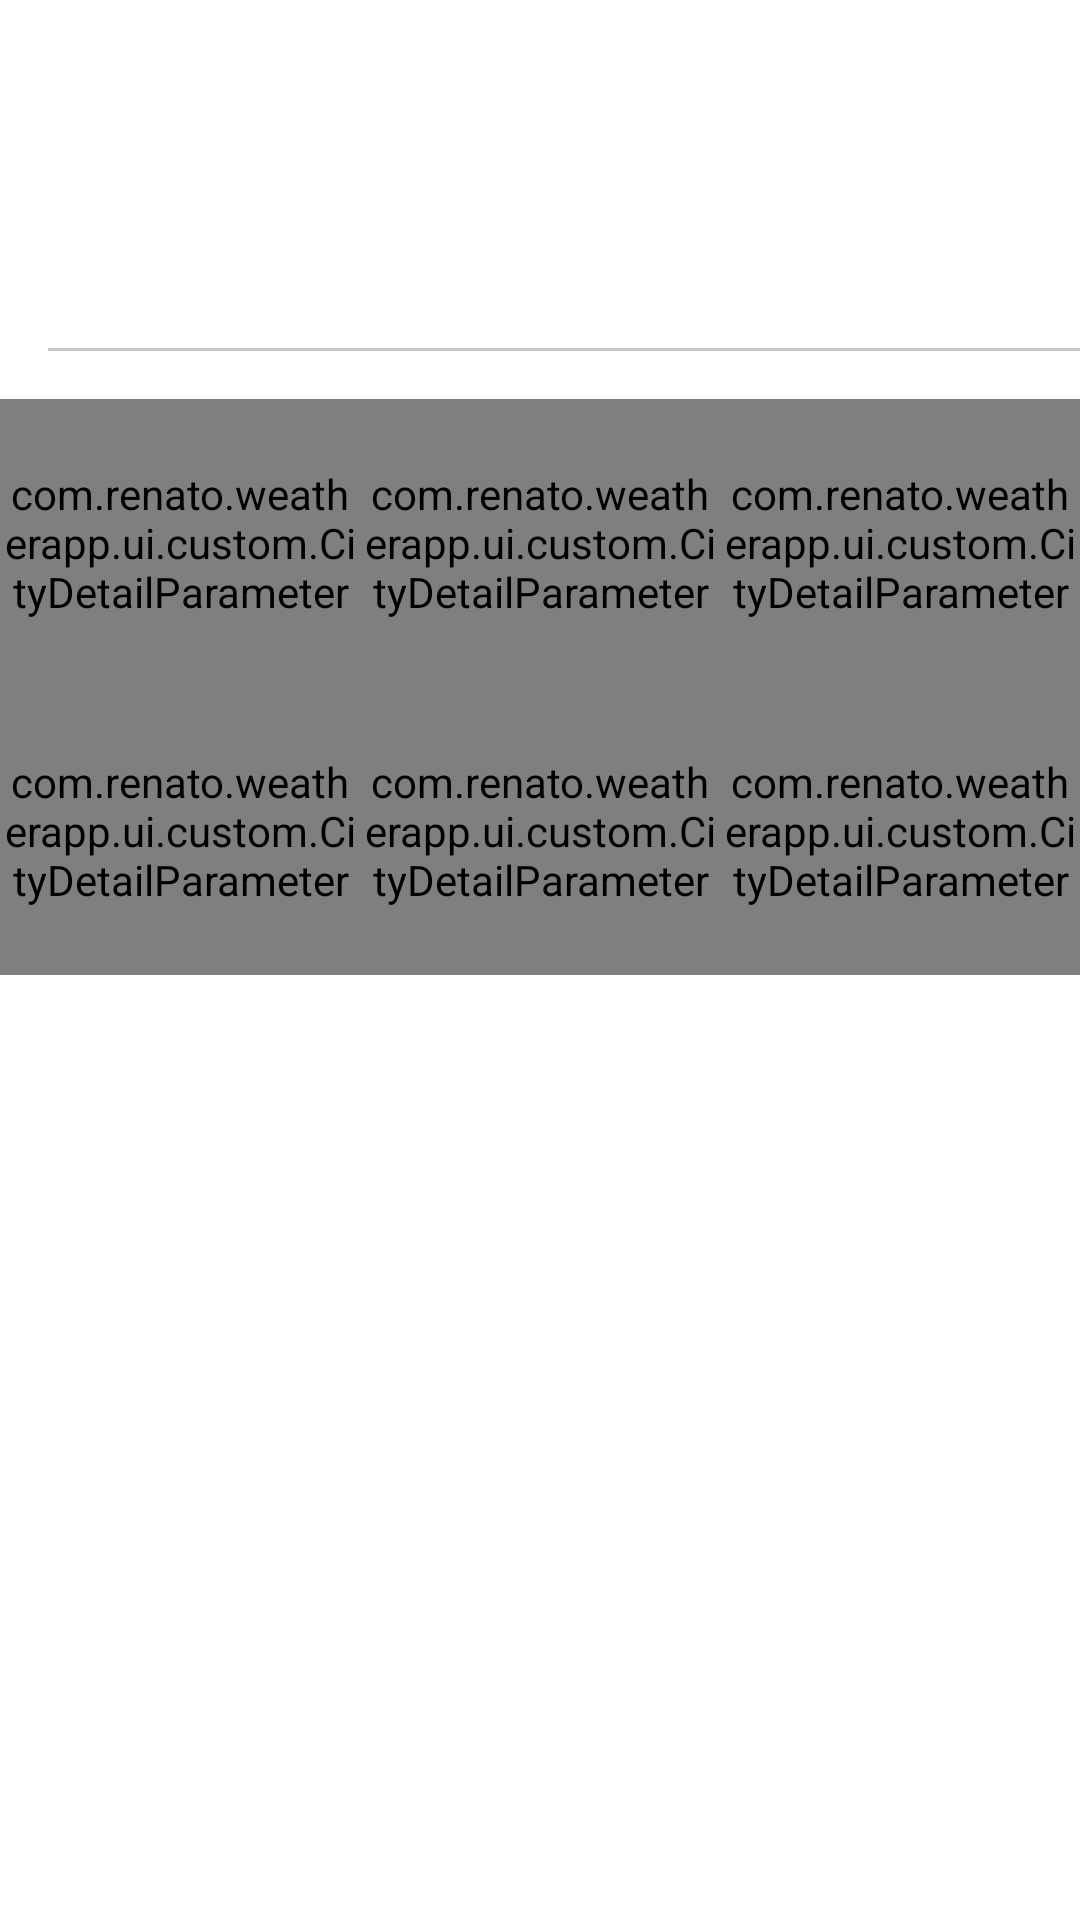

Write the Android layout XML for this screen, with the resource values it uses.
<!-- AndroidManifest.xml: application theme Theme.WeatherAppSofaScore -->
<!-- res/layout/city_detail_head.xml -->
<?xml version="1.0" encoding="utf-8"?>
<androidx.constraintlayout.widget.ConstraintLayout xmlns:android="http://schemas.android.com/apk/res/android"
    android:layout_width="match_parent"
    android:layout_height="wrap_content"
    xmlns:custom="http://schemas.android.com/apk/res-auto"
    xmlns:app="http://schemas.android.com/apk/res-auto"
    android:background="?attr/surface_surface_1">

    <include
        layout="@layout/city_detail_basic"
        android:id="@+id/basic_info"
        android:layout_width="match_parent"
        android:layout_height="wrap_content"
        app:layout_constraintStart_toStartOf="parent"
        app:layout_constraintTop_toTopOf="parent"
        app:layout_constraintEnd_toEndOf="parent" />

    <com.google.android.material.divider.MaterialDivider
        android:id="@+id/separator"
        android:layout_width="match_parent"
        android:layout_height="1dp"
        android:layout_marginStart="16dp"
        app:dividerColor="@color/neutrals_n_lv_3"
        app:layout_constraintTop_toBottomOf="@+id/basic_info"
        app:layout_constraintBottom_toTopOf="@id/wind_parameter"
        app:layout_constraintStart_toStartOf="parent" />


    <com.renato.weatherapp.ui.custom.CityDetailParameter
        android:id="@+id/temperature_parameter"
        android:layout_width="120dp"
        android:layout_height="96dp"
        custom:parameterTitle="@string/minMax"
        custom:parameterIcon="@drawable/ic_thermostat"
        android:layout_marginTop="16dp"
        app:layout_constraintTop_toBottomOf="@id/separator"
        app:layout_constraintStart_toStartOf="parent"
        app:layout_constraintEnd_toStartOf="@+id/wind_parameter" />

    <com.renato.weatherapp.ui.custom.CityDetailParameter
        android:id="@+id/wind_parameter"
        android:layout_width="120dp"
        android:layout_height="96dp"
        custom:parameterTitle="@string/wind"
        custom:parameterIcon="@drawable/ic_wind"
        android:layout_marginTop="16dp"
        app:layout_constraintTop_toBottomOf="@id/separator"
        app:layout_constraintStart_toEndOf="@id/temperature_parameter"
        app:layout_constraintEnd_toStartOf="@+id/humidity_parameter" />

    <com.renato.weatherapp.ui.custom.CityDetailParameter
        android:id="@+id/humidity_parameter"
        android:layout_width="120dp"
        android:layout_height="96dp"
        custom:parameterTitle="@string/humidity"
        custom:parameterIcon="@drawable/ic_humidity"
        android:layout_marginTop="16dp"
        app:layout_constraintEnd_toEndOf="parent"
        app:layout_constraintStart_toEndOf="@id/wind_parameter"
        app:layout_constraintTop_toBottomOf="@id/separator" />

    <com.renato.weatherapp.ui.custom.CityDetailParameter
        android:id="@+id/pressure_parameter"
        android:layout_width="120dp"
        android:layout_height="96dp"
        custom:parameterTitle="@string/pressure"
        custom:parameterIcon="@drawable/ic_pressure"
        app:layout_constraintTop_toBottomOf="@id/temperature_parameter"
        app:layout_constraintStart_toStartOf="parent"
        app:layout_constraintEnd_toStartOf="@+id/visibility_parameter" />

    <com.renato.weatherapp.ui.custom.CityDetailParameter
        android:id="@+id/visibility_parameter"
        android:layout_width="120dp"
        android:layout_height="96dp"
        custom:parameterTitle="@string/visibility"
        custom:parameterIcon="@drawable/ic_visibility"
        app:layout_constraintTop_toBottomOf="@id/wind_parameter"
        app:layout_constraintStart_toEndOf="@id/pressure_parameter"
        app:layout_constraintEnd_toStartOf="@+id/accuracy_parameter" />

    <com.renato.weatherapp.ui.custom.CityDetailParameter
        android:id="@+id/accuracy_parameter"
        android:layout_width="120dp"
        android:layout_height="96dp"
        custom:parameterTitle="@string/accuracy"
        custom:parameterIcon="@drawable/ic_accuracy"
        app:layout_constraintEnd_toEndOf="parent"
        app:layout_constraintStart_toEndOf="@id/visibility_parameter"
        app:layout_constraintTop_toBottomOf="@id/humidity_parameter" />


</androidx.constraintlayout.widget.ConstraintLayout>
<!-- res/layout/city_detail_basic.xml (included above) -->
<?xml version="1.0" encoding="utf-8"?>
<androidx.constraintlayout.widget.ConstraintLayout xmlns:android="http://schemas.android.com/apk/res/android"
    xmlns:app="http://schemas.android.com/apk/res-auto"
    xmlns:tools="http://schemas.android.com/tools"
    android:layout_width="match_parent"
    android:layout_height="wrap_content"
    android:background="?attr/surface_surface_1">

    <ImageView
        android:id="@+id/weatherImage"
        android:layout_width="66dp"
        android:layout_height="69dp"
        android:layout_marginTop="12dp"
        android:layout_marginEnd="16dp"
        android:layout_marginBottom="16dp"
        app:layout_constraintBottom_toBottomOf="parent"
        app:layout_constraintEnd_toEndOf="parent"
        app:layout_constraintTop_toTopOf="parent"
        app:layout_constraintVertical_bias="0.0" />

    <TextView
        android:id="@+id/temperatureText"
        style="@style/DisplayExtraLargeNLv1Center"
        android:textColor="?attr/neutrals_n_lv_1"
        android:layout_width="wrap_content"
        android:layout_height="wrap_content"
        android:layout_marginBottom="16dp"
        app:layout_constraintBottom_toBottomOf="parent"
        app:layout_constraintEnd_toStartOf="@+id/weatherImage"
        app:layout_constraintTop_toTopOf="parent"
        app:layout_constraintVertical_bias="0.0" />

    <TextView
        android:id="@+id/dateText"
        style="@style/HeadlineSmallNLv1Left"
        android:textColor="?attr/neutrals_n_lv_1"
        android:layout_width="144dp"
        android:layout_height="20dp"
        android:layout_marginStart="16dp"
        android:layout_marginTop="16dp"
        app:layout_constraintStart_toStartOf="parent"
        app:layout_constraintTop_toTopOf="parent" />

    <TextView
        android:id="@+id/timeDateText"
        style="@style/HeadlineSmallNLv1Left"
        android:textColor="?attr/neutrals_n_lv_1"
        android:layout_width="144dp"
        android:layout_height="20dp"
        android:layout_marginStart="16dp"
        android:layout_marginTop="4dp"
        app:layout_constraintStart_toStartOf="parent"
        app:layout_constraintTop_toBottomOf="@id/dateText" />

    <TextView
        android:id="@+id/descriptionText"
        style="@style/BodyMediumNLv2Left"
        android:textColor="?attr/neutrals_n_lv_2"
        android:layout_width="144dp"
        android:layout_height="20dp"
        android:layout_marginStart="16dp"
        android:layout_marginTop="4dp"
        android:layout_marginBottom="32dp"
        app:layout_constraintBottom_toBottomOf="parent"
        app:layout_constraintStart_toStartOf="parent"
        app:layout_constraintTop_toBottomOf="@id/timeDateText" />



</androidx.constraintlayout.widget.ConstraintLayout>
<!-- resources referenced by this layout -->
<resources>
  <color name="neutrals_n_lv_3">#401c1f22</color>
  <!-- drawable ic_accuracy (drawable) -->
  <vector xmlns:android="http://schemas.android.com/apk/res/android"
      android:width="24dp"
      android:height="24dp"
      android:viewportWidth="24"
      android:viewportHeight="24">
    <path
        android:pathData="M12,2C6.48,2 2,6.48 2,12s4.48,10 10,10 10,-4.48 10,-10S17.52,2 12,2zM10,17L5,12 6.41,10.59L10,14.17l7.59,-7.59L19,8l-9,9z"
        android:fillColor="#1C1F22"
        android:fillType="evenOdd"/>
  </vector>
  <!-- drawable ic_pressure (drawable) -->
  <vector xmlns:android="http://schemas.android.com/apk/res/android"
      android:width="24dp"
      android:height="24dp"
      android:viewportWidth="24"
      android:viewportHeight="24">
    <path
        android:pathData="M7,22v-2h4v-2.062A8.001,8.001 0,0 1,12 2a8,8 0,0 1,1.001 15.938L13,20h4v2L7,22zM14.634,4.438 L11.134,10.5 12.866,11.5 16.366,5.438 14.634,4.438z"
        android:fillColor="#1C1F22"
        android:fillType="evenOdd"/>
  </vector>
  <!-- drawable ic_thermostat (drawable) -->
  <vector xmlns:android="http://schemas.android.com/apk/res/android"
      android:width="24dp"
      android:height="24dp"
      android:viewportWidth="24"
      android:viewportHeight="24">
    <path
        android:pathData="M15,13L15,5c0,-1.66 -1.34,-3 -3,-3S9,3.34 9,5v8c-1.21,0.91 -2,2.37 -2,4 0,2.76 2.24,5 5,5s5,-2.24 5,-5c0,-1.63 -0.79,-3.09 -2,-4zM11,11L11,5c0,-0.55 0.45,-1 1,-1s1,0.45 1,1v1h-1v1h1v2h-1v1h1v1h-2z"
        android:fillColor="#1C1F22"
        android:fillType="evenOdd"/>
  </vector>
  <string name="accuracy">ACCURACY</string>
  <string name="humidity">HUMIDITY</string>
  <string name="minMax">MIN / MAX</string>
  <string name="pressure">PRESSURE</string>
  <string name="visibility">VISIBILITY</string>
  <string name="wind">WIND</string>
  <style name="BodyMediumNLv2Left">
          <item name="android:fontFamily">sans-serif</item>
          <item name="android:textStyle">normal</item>
          <item name="android:textSize">14sp</item>
          <item name="android:lineSpacingExtra">6sp</item>
          <item name="android:textColor">?attr/neutrals_n_lv_2</item>
      </style>
  <style name="DisplayExtraLargeNLv1Center">
          <item name="android:gravity">center_horizontal</item>
          <item name="android:fontFamily">sans-serif-light</item>
          <item name="android:textStyle">normal</item>
          <item name="android:textSize">64sp</item>
          <item name="android:lineSpacingExtra">0sp</item>
          <item name="android:textColor">?attr/neutrals_n_lv_1</item>
      </style>
  <style name="HeadlineSmallNLv1Left">
          <item name="android:fontFamily">sans-serif</item>
          <item name="android:textStyle">bold</item>
          <item name="android:textSize">14sp</item>
          <item name="android:lineSpacingExtra">6sp</item>
          <item name="android:textColor">?attr/neutrals_n_lv_1</item>
      </style>
  <style name="Theme.WeatherAppSofaScore" parent="Base.Theme.WeatherAppSofaScore" />
  <color name="color_primary">#3089ff</color>
  <color name="color_secondary">#7055e9</color>
  <color name="on_color">#fdffffff</color>
  <color name="neutrals_n_lv_1">#1c1f22</color>
  <color name="neutrals_n_lv_2">#801c1f22</color>
  <color name="surface_surface_0">#edf1f6</color>
  <color name="surface_surface_1">#ffffff</color>
  <color name="surface_surface_2">#66e5e9ef</color>
  <color name="status_success">#557d23</color>
  <color name="status_error">#c7361f</color>
  <color name="elevation_elevation_1">#19000000</color>
  <color name="elevation_elevation_2">#33000000</color>
  <color name="overlay">#331c1f22</color>
  <color name="surface_none">#001e1d25</color>
</resources>
